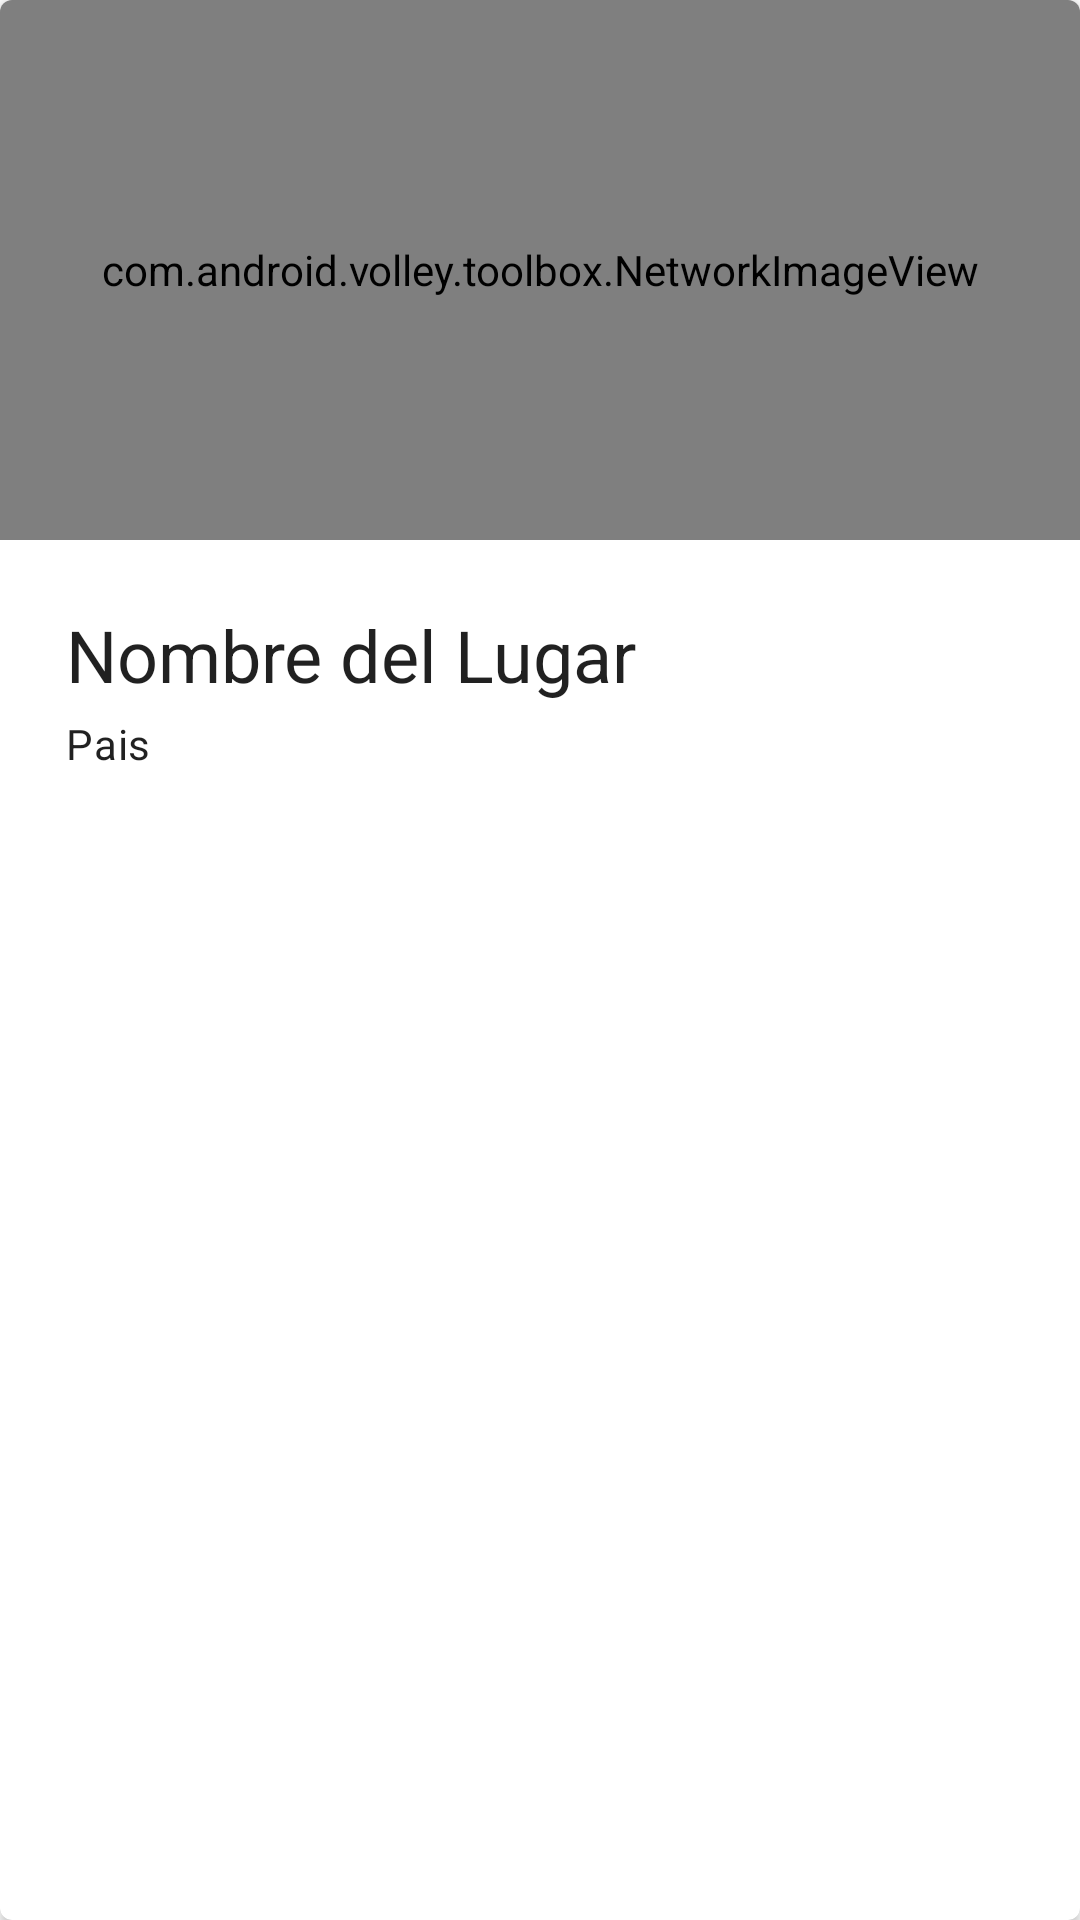

Here is an Android app screen rendered from its layout file. Give the layout XML and the strings, colors and styles it references.
<!-- AndroidManifest.xml: application theme Theme.Ec2isaac -->
<!-- res/layout/location_card.xml -->
<?xml version="1.0" encoding="utf-8"?>
<com.google.android.material.card.MaterialCardView xmlns:android="http://schemas.android.com/apk/res/android"
    xmlns:app="http://schemas.android.com/apk/res-auto"
    android:layout_width="match_parent"
    android:layout_height="wrap_content"
    app:cardBackgroundColor="@color/white"
    app:cardElevation="@dimen/cardview_default_elevation"
    app:cardPreventCornerOverlap="true"
    >

    <LinearLayout
        android:layout_width="match_parent"
        android:layout_height="wrap_content"
        android:orientation="vertical"
        >
        <com.android.volley.toolbox.NetworkImageView
            android:id="@+id/location_image"
            android:layout_width="match_parent"
            android:layout_height="180dp"
            android:background="?attr/colorOnPrimary"
            android:scaleType="fitCenter"/>
        <LinearLayout
            android:layout_width="match_parent"
            android:layout_height="wrap_content"
            android:orientation="vertical"
            android:padding="20dp">
            <TextView
                android:id="@+id/location_title"
                android:layout_width="match_parent"
                android:layout_height="wrap_content"
                android:padding="2dp"
                android:text="@string/location_tittle"
                android:textAppearance="@style/TextAppearance.MaterialComponents.Headline5"
                />
            <TextView
                android:id="@+id/location_country"
                android:layout_width="match_parent"
                android:layout_height="wrap_content"
                android:padding="2dp"
                android:text="@string/location_country"
                android:textAppearance="@style/TextAppearance.MaterialComponents.Body2"
                />
        </LinearLayout>
    </LinearLayout>
</com.google.android.material.card.MaterialCardView>
<!-- resources referenced by this layout -->
<resources>
  <color name="white">#FFFFFFFF</color>
  <string name="location_country">Pais</string>
  <string name="location_tittle">Nombre del Lugar</string>
  <style name="Theme.Ec2isaac" parent="Theme.MaterialComponents.DayNight.DarkActionBar">
          
          <item name="colorPrimary">@color/blue_400</item>
          <item name="colorPrimaryDark">@color/blue_500</item>
          <item name="colorPrimaryVariant">@color/blue_300</item>
          <item name="colorOnPrimary">@color/white</item>
          
          <item name="colorSecondary">@color/blue_700</item>
          <item name="colorSecondaryVariant">@color/blue_800</item>
          <item name="colorOnSecondary">@color/black</item>
          
          <item name="android:statusBarColor" tools:targetApi="l">?attr/colorSecondaryVariant</item>
          
      </style>
  <color name="blue_400">#42a5f5</color>
  <color name="blue_500">#0077c2</color>
  <color name="blue_300">#80d6ff</color>
  <color name="blue_700">#1976d2</color>
  <color name="blue_800">#1565c0</color>
  <color name="black">#FF000000</color>
</resources>
